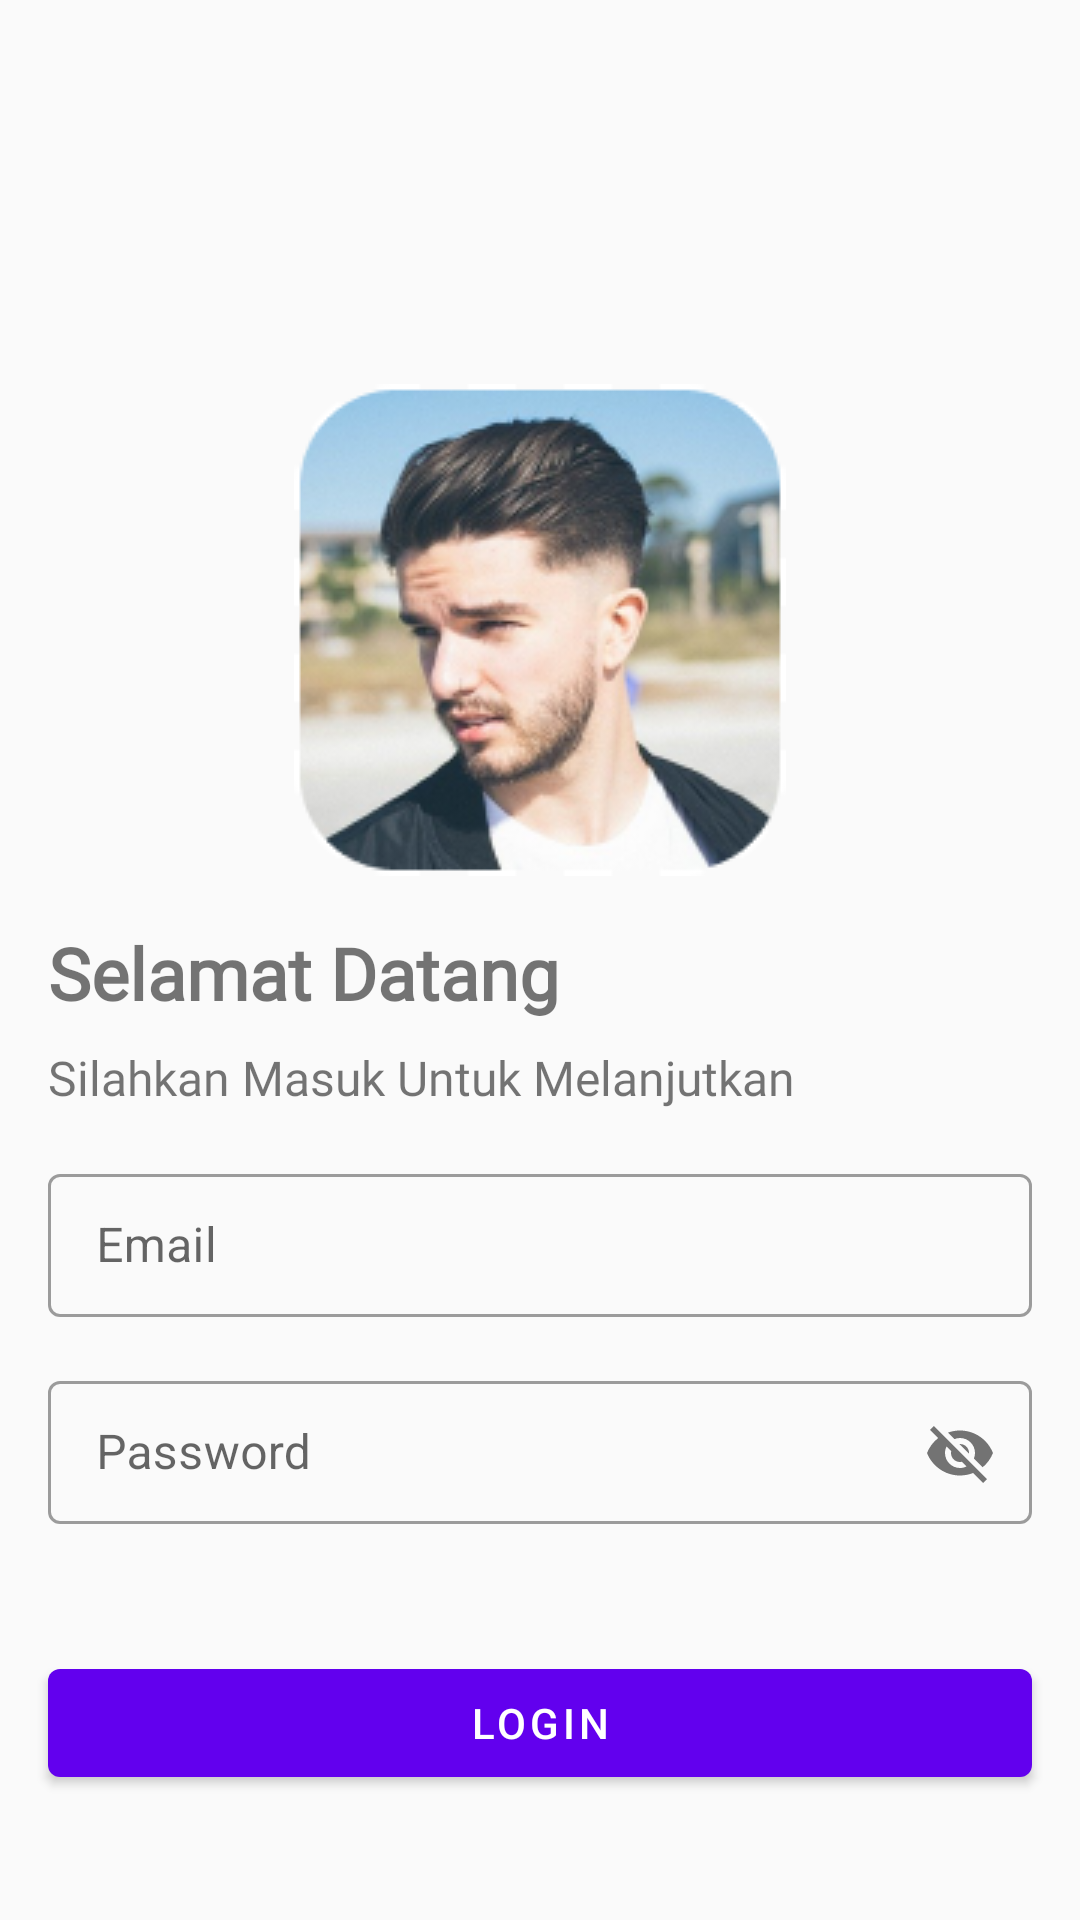

The Android layout XML behind this screen, and the referenced resources:
<!-- AndroidManifest.xml: application theme AppTheme -->
<!-- res/layout/activity_main.xml -->
<?xml version="1.0" encoding="utf-8"?>
<androidx.constraintlayout.widget.ConstraintLayout xmlns:android="http://schemas.android.com/apk/res/android"
    xmlns:app="http://schemas.android.com/apk/res-auto"
    xmlns:tools="http://schemas.android.com/tools"
    android:layout_width="match_parent"
    android:layout_height="match_parent"
    tools:context=".MainActivity">

    <ImageView
        android:id="@+id/iv_main_icon"
        android:layout_width="0dp"
        android:layout_height="wrap_content"
        android:layout_marginTop="128dp"
        android:src="@drawable/icon"
        app:layout_constraintEnd_toEndOf="parent"
        app:layout_constraintStart_toStartOf="parent"
        app:layout_constraintTop_toTopOf="parent" />

    <TextView
        android:id="@+id/textView"
        style="@style/TextViewGeneral"
        android:layout_width="0dp"
        android:layout_height="wrap_content"
        android:layout_marginTop="16dp"
        android:text="Selamat Datang"
        android:textSize="@dimen/text_default_24"
        android:textStyle="bold"
        app:layout_constraintEnd_toEndOf="parent"
        app:layout_constraintStart_toStartOf="parent"
        app:layout_constraintTop_toBottomOf="@+id/iv_main_icon" />

    <TextView
        android:id="@+id/textView2"
        android:layout_width="0dp"
        android:layout_height="wrap_content"
        android:layout_marginStart="@dimen/margin_default"
        android:layout_marginTop="@dimen/margin_small"
        android:layout_marginEnd="@dimen/margin_default"
        android:fontFamily="@font/montserrat"
        android:text="Silahkan Masuk Untuk Melanjutkan"
        android:textSize="@dimen/margin_default"
        app:layout_constraintEnd_toEndOf="parent"
        app:layout_constraintStart_toStartOf="parent"
        app:layout_constraintTop_toBottomOf="@+id/textView" />

    <com.google.android.material.textfield.TextInputLayout
        android:id="@+id/ti_email"
        style="@style/TextInputLayoutBoxStyle"
        android:layout_width="0dp"
        android:layout_height="wrap_content"
        android:layout_marginTop="@dimen/margin_default"
        app:layout_constraintEnd_toEndOf="parent"
        app:layout_constraintStart_toStartOf="parent"
        app:layout_constraintTop_toBottomOf="@+id/textView2">

        <com.google.android.material.textfield.TextInputEditText
            android:id="@+id/ed_main_email"
            android:layout_width="match_parent"
            android:layout_height="wrap_content"
            android:hint="@string/email" />
    </com.google.android.material.textfield.TextInputLayout>

    <com.google.android.material.textfield.TextInputLayout
        android:id="@+id/ti_password"
        style="@style/TextInputLayoutBoxStyle"
        android:layout_width="0dp"
        android:layout_height="wrap_content"
        android:layout_marginTop="@dimen/margin_default"
        app:layout_constraintEnd_toEndOf="parent"
        app:layout_constraintStart_toStartOf="parent"
        app:layout_constraintTop_toBottomOf="@+id/ti_email"
        app:passwordToggleEnabled="true">

        <com.google.android.material.textfield.TextInputEditText
            android:id="@+id/ed_main_password"
            android:layout_width="match_parent"
            android:layout_height="wrap_content"
            android:hint="@string/password" />
    </com.google.android.material.textfield.TextInputLayout>

    <com.google.android.material.button.MaterialButton
        android:id="@+id/btn_login"
        android:layout_width="0dp"
        android:layout_height="wrap_content"
        android:layout_marginHorizontal="@dimen/margin_default"
        android:onClick="onLogin"
        android:text="@string/login"
        app:layout_constraintBottom_toBottomOf="parent"
        app:layout_constraintEnd_toEndOf="parent"
        app:layout_constraintStart_toStartOf="parent"
        app:layout_constraintTop_toBottomOf="@+id/ti_password" />

</androidx.constraintlayout.widget.ConstraintLayout>
<!-- resources referenced by this layout -->
<resources>
  <dimen name="margin_default">16dp</dimen>
  <dimen name="margin_small">8dp</dimen>
  <dimen name="text_default_24">24sp</dimen>
  <!-- drawable icon: png bitmap (drawable, 51450 bytes) -->
  <string name="email">Email</string>
  <string name="login">login</string>
  <string name="password">Password</string>
  <style name="TextInputLayoutBoxStyle" parent="@style/Widget.MaterialComponents.TextInputLayout.OutlinedBox.Dense">
          <item name="android:layout_marginRight">@dimen/margin_default</item>
          <item name="android:layout_marginLeft">@dimen/margin_default</item>
          <item name="android:fontFamily">@font/montserrat</item>
          <item name="android:textColor">@color/colorPrimary</item>
          <item name="hintTextColor">@color/colorPrimary</item>
      </style>
  <style name="TextViewGeneral">
          <item name="android:layout_marginStart">@dimen/margin_default</item>
          <item name="android:layout_marginEnd">@dimen/margin_default</item>
          <item name="android:fontFamily">@font/montserrat</item>
      </style>
  <style name="AppTheme" parent="Theme.MaterialComponents.Light.NoActionBar.Bridge">
          
          <item name="colorPrimary">@color/colorPrimary</item>
          <item name="colorPrimaryDark">@color/colorPrimaryDark</item>
          <item name="colorAccent">@color/colorAccent</item>
      </style>
  <!-- not gathered from this repository: default colours our renderer supplied (Android Studio template values) -->
  <color name="colorPrimary">#FF6200EE</color>
  <color name="colorPrimaryDark">#FF3700B3</color>
  <color name="colorAccent">#FF03DAC5</color>
</resources>
